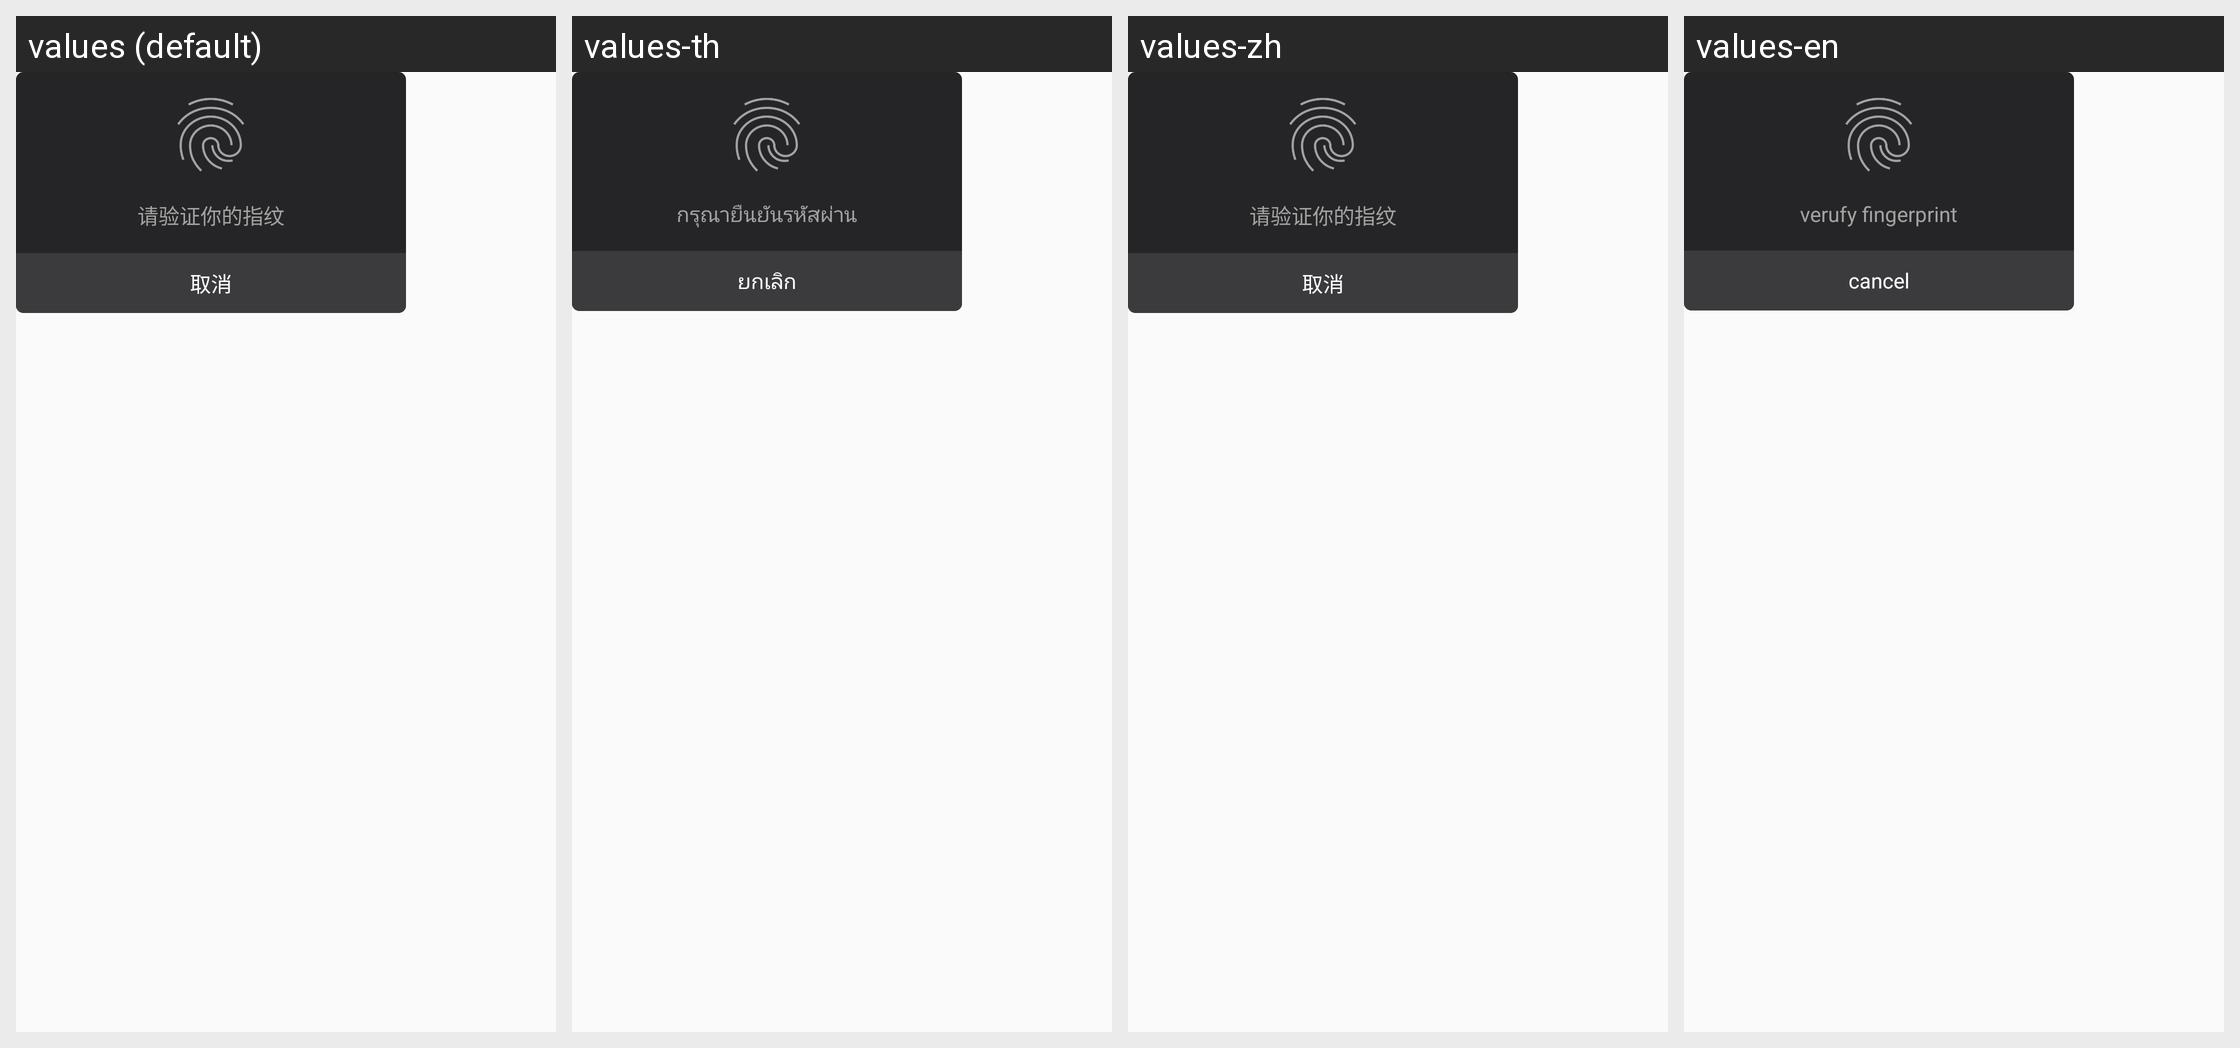

Here is an Android app screen in its default locale and in the app's own translations. Write out the translated-string differences for the strings that appear on this screen.
Android screen res/layout/dialog_lock.xml rendered under 4 locales, left to right: values (default), values-th, values-zh, values-en. Device: Nexus 5 (rendered at 1080×1920; each locale shown at half size, 540×960, under a caption strip naming it); theme AppTheme.
Other locales in the repository, not shown: values-sk, values-vi, values-zh-rTW.
Strings drawn on this screen, with the default value and each locale's value (text and hints the layout hard-codes, and strings that could not be matched under every locale, appear in the picture but are not listed):

tishi92
  values: 请验证你的指纹
  values-th: กรุณายืนยันรหัสผ่าน
  values-zh: 请验证你的指纹
  values-en: verufy fingerprint

cancel_btn_dialog
  values: 取消
  values-th: ยกเลิก
  values-zh: 取消
  values-en: cancel
